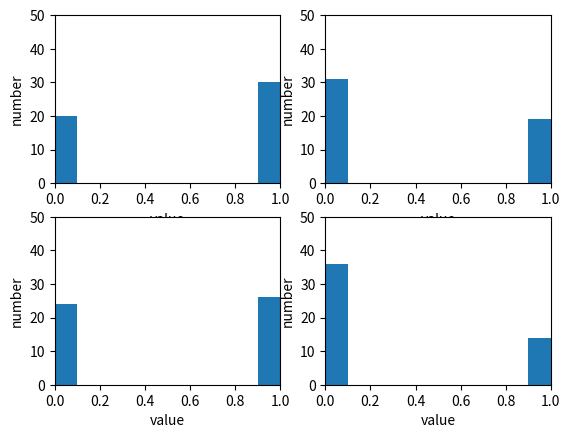
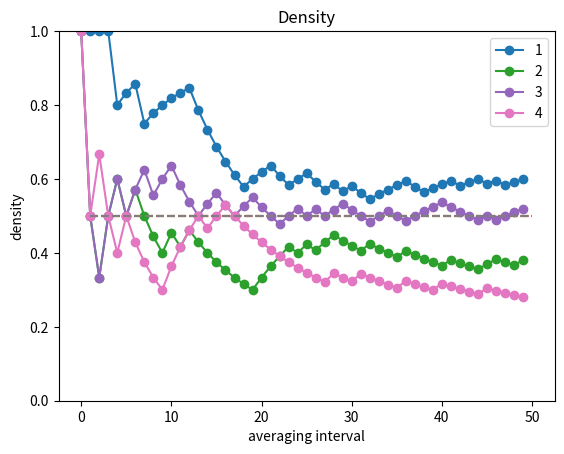
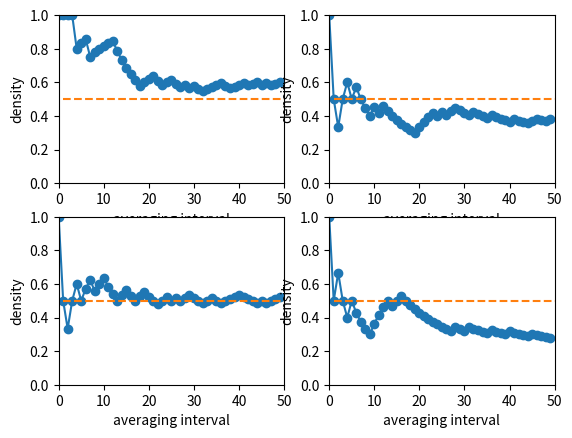
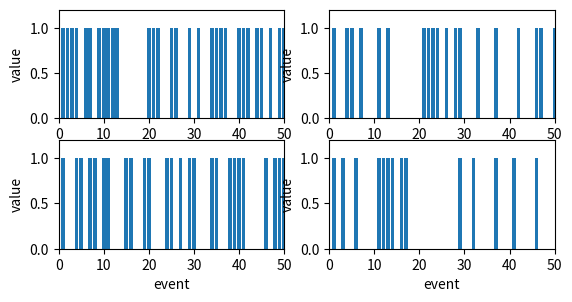

Here is the Python script that generated these plots, in order:
# # lattice_01_basic
# #
# # A computer program to generate four realizations of
# # a 0,1 one dimensional lattice process
# # on an n dimenesional lattice and
# # to calculate and plot statistics
# #
# # Programed by J.L. Wilson, January, 2011,
# # with kudos to an earlier program by Katrina Koski
# #
# # This program generates an n-dimensional lattice and fills it multiple
# # realizations of randomly generated values of 0 or 1, each with a
# # probability of 0.50.  Currently four realizations are generated;
# # statistics (mean, variance, standard deviation, coefficient of variation)
# # for each individual realization are calculated and recorded in a file,
# # Statistics_Table. "Cumulative density" is calculated for each position
# # in the lattice which can be used to estimate the Representative
# # Elementary Length of the process. The realization result, histogram,
# # density is plotted for each realization. There are two different
# # versions of the density plots in order to provide different prespectives. The
# # Density is the same in both kinds of plots..
# #
# clear all
# close all
#

import pandas as pd
import numpy as np
import matplotlib.pyplot as plt

np.random.seed(123456789)

n = 50 # number of lattice points
# assumes that probability of 0 or 1 at each point is 0.50
#
location = np.arange(1, n+1) # location index
# print(location)
lattice = np.zeros((4, n)) # initialize array for 4 realizations
# print('lattice = ', lattice)
#
fid = open('Statistics_Table', 'w') # create output file
fid.write('                Statistics Table \n ') # start output file
fid.write('           for #{} lattice points \n'.format(n))
fid.write('--------------------------------------------- \n ')
fid.write('Realization   Mean   Variance  Std Dev    CV\n')
#
HF = plt.figure(1)
# plt.show()
# HF=figure;  # open figure HF for histograms
#
avg = np.zeros(4)
vari = np.zeros(4)
stddev = np.zeros(4)
CV = np.zeros(4)
density = np.zeros((4, 50))
for j in range(4):  # 4 realizations
    lattice[j, :] = np.round((np.random.random(n))) # generate four 0,1 processes
                                     # revise this line to change probs
    print('lattice {}:'.format(j), lattice[j,:])

    # HF.subplot(2,2,j) # histogram for one of 4 realizations
    plt.subplot(2, 2, j+1)
    plt.hist((lattice[j,:])) # plot histogram for real j
    plt.xlabel('value')
    plt.ylabel('number')
    plt.xlim(0, 1)
    plt.ylim(0, n)

    # h = findobj(gca,'Type','patch');
    # set(h,'FaceColor','r','EdgeColor','w'); #surround bar with white
    # set(gca,'XTick',[0.25 0.75],'XTickLabel',char('0', '1'));...
    #     # center values
    #
    avg[j] = np.mean(lattice[j,:]) # calc. mean
    vari[j] = np.var(lattice[j,:]) # calc. variance
    stddev[j] = np.sqrt(vari[j]) # calc. standard deviation
    CV[j] = stddev[j]/avg[j] # calc. coef. of variation
    fid.write('     {}          {:0.2f}     {:0.2f}     {:0.2f}     {:0.2f}\n'.format(j, avg[j], vari[j], stddev[j], CV[j]))
        # j,average(j),variance(j),std_dev(j),CV(j)); # print statistics
    #
    density[j, :] = np.cumsum(lattice[j, :])/location # calc. density function

fid.close()
plt.show()

# plot the density as function of averaging interval (one plot for all)

DFa= plt.figure(3) # open new figure DF for density plot
for j in range(4):
    plt.plot(density[j],'-o', label='{}'.format(j+1))
    plt.ylim(0, 1)
    plt.xlabel('averaging interval')
    plt.ylabel('density')
    plt.title('Density')


    target = 0.5*np.ones(n) # add the expected value to the density plot
    plt.plot(location, target, '--')
plt.legend()
plt.show()
#
# plot the density as function of averaging interval (separate plots)
DFb= plt.figure(4) # open new figure RP for plots of realizations
for j in range(4):  # plot the 4 density funcitons
    plt.subplot(2,2,j+1) # density for each of 4 realizations
    plt.plot(density[j,:],'-o') # plot
    plt.xlabel('averaging interval')
    plt.ylabel('density')
    plt.xlim(0, n)
    plt.ylim(0, 1)
    plt.plot(location,target,'--')
plt.show()
# plot the realizations
RP = plt.figure(5)  # open new figure RP for plots of realizations
for j in range(4):  # plot the 4 realizations
    plt.subplot(3, 2, j+1) # histogram for each of 4 realizations
    plt.bar(location, lattice[j, :]) # plot the 0,1 realization
    print(lattice[j])
    plt.xlabel('event')
    plt.ylabel('value')
    plt.xlim(0, n)
    plt.ylim(0, 1.2)
plt.show()
